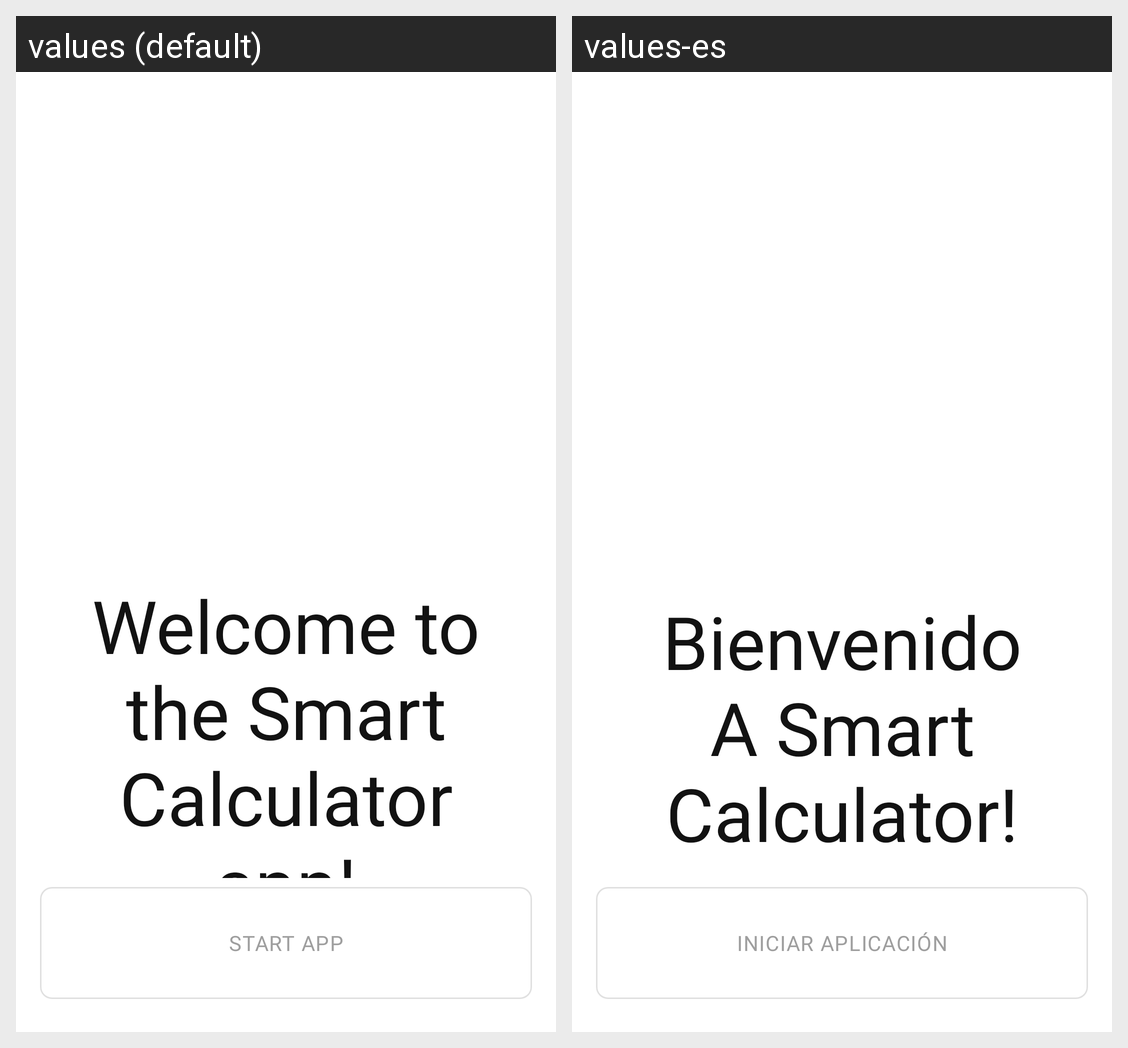

Here is an Android app screen in its default locale and in the app's own translations. Write out the translated-string differences for the strings that appear on this screen.
Android screen res/layout/fragment_onboarding_start.xml rendered under 2 locales, left to right: values (default), values-es. Device: Nexus 5 (rendered at 1080×1920; each locale shown at half size, 540×960, under a caption strip naming it); theme Theme.SmartCalculator.
Strings drawn on this screen, with the default value and each locale's value (text and hints the layout hard-codes, and strings that could not be matched under every locale, appear in the picture but are not listed):

onboarding_welcome_title
  values: Welcome to the Smart Calculator app!
  values-es: Bienvenido A Smart Calculator!

onboarding_text_button
  values: Start App
  values-es: Iniciar Aplicación
